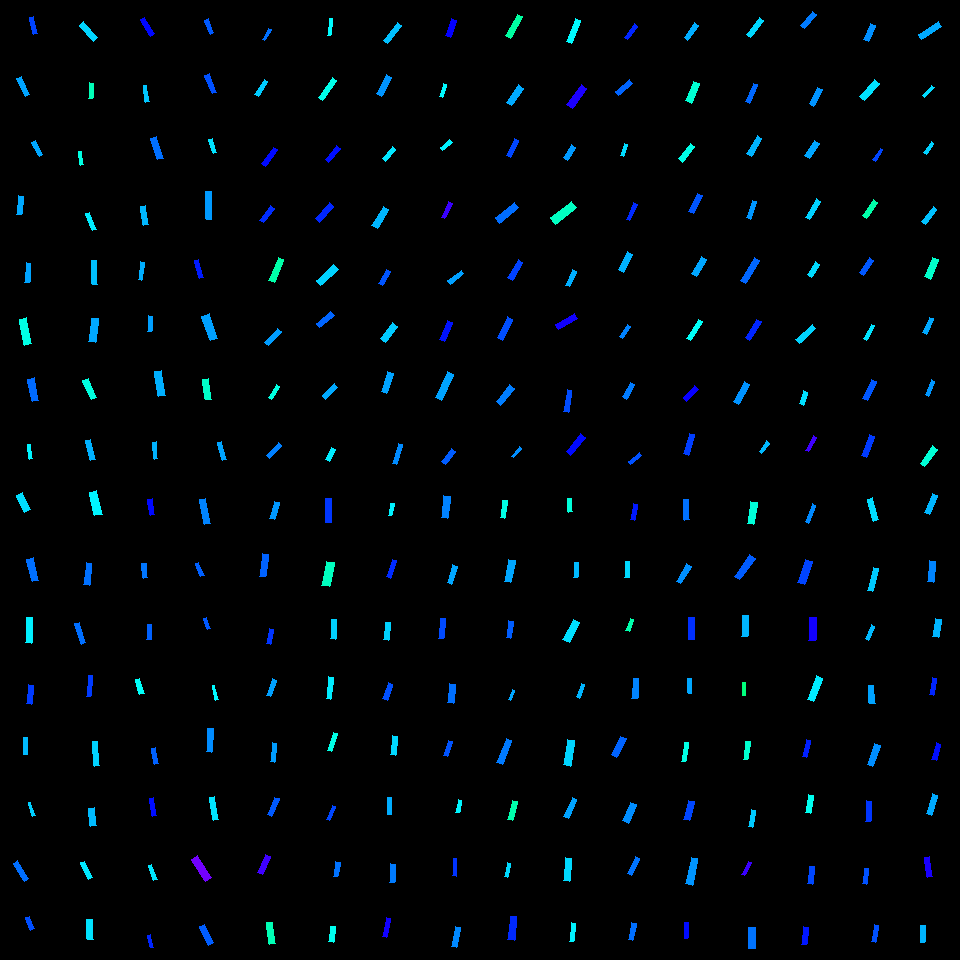

The data file committed next to this chart (first rows):
, angleRotated, color, length, logWidthLengthRatio, x, y, centerX, centerY, width, lengthRotatedProjectX, widthRotatedProjectX, lengthRotatedProjectY, widthRotatedProjectY, vertexRightBottom, vertexRightTop, vertexLeftBottom, vertexLeftTop
0, 1.359, 0.6227, 17.4, -1.456, 33.49, 25.55, 30, 30, 4.056, 3.665, 3.965, 17.01, 0.8542, (37, 33), (33, 34), (33, 16), (29, 17)
1, 1.14, 0.5594, 20.05, -1.427, 23.25, 86.84, 30, 90, 4.81, 8.364, 4.371, 18.22, 2.007, (29, 94), (25, 96), (21, 76), (16, 78)
2, 1.064, 0.5572, 15.96, -1.264, 37.13, 148.3, 30, 150, 4.51, 7.753, 3.942, 13.95, 2.19, (42, 154), (39, 156), (35, 140), (31, 142)
3, 1.66, 0.5557, 18.83, -1.322, 20.11, 205.4, 30, 210, 5.021, -1.684, 5.001, 18.76, -0.4489, (21, 214), (16, 214), (23, 196), (18, 195)
4, 1.648, 0.5595, 19.28, -1.47, 27.66, 272.6, 30, 270, 4.433, -1.488, 4.42, 19.22, -0.3423, (29, 282), (24, 282), (30, 263), (26, 262)
5, 1.365, 0.4835, 26.31, -1.28, 25.56, 331.5, 30, 330, 7.318, 5.373, 7.164, 25.75, 1.495, (31, 343), (24, 345), (26, 317), (19, 319)
6, 1.362, 0.5972, 22.73, -1.23, 33.21, 389.6, 30, 390, 6.642, 4.706, 6.498, 22.23, 1.375, (38, 400), (32, 401), (34, 377), (27, 379)
7, 1.427, 0.5068, 14.47, -1.621, 30.36, 451.8, 30, 450, 2.86, 2.075, 2.831, 14.32, 0.41, (32, 458), (29, 459), (30, 444), (27, 444)
8, 1.134, 0.5213, 19.45, -1.052, 23.62, 502.4, 30, 510, 6.79, 8.236, 6.151, 17.62, 2.876, (30, 509), (24, 512), (22, 492), (16, 495)
9, 1.311, 0.5935, 22.87, -1.192, 32.68, 569.9, 30, 570, 6.941, 5.88, 6.707, 22.1, 1.785, (38, 580), (32, 581), (33, 557), (26, 559)
10, 1.62, 0.5092, 25.53, -1.369, 29.05, 630.4, 30, 630, 6.493, -1.263, 6.485, 25.5, -0.3212, (31, 643), (25, 642), (32, 617), (26, 617)
11, 1.681, 0.6283, 18.95, -1.345, 29.86, 694.5, 30, 690, 4.938, -2.084, 4.908, 18.83, -0.543, (31, 704), (26, 703), (33, 685), (28, 684)
12, 1.562, 0.5449, 16.85, -1.383, 25.65, 746, 30, 750, 4.227, 0.1546, 4.227, 16.85, 0.03879, (27, 754), (23, 754), (27, 737), (23, 737)
13, 1.272, 0.5317, 14.6, -1.647, 31.62, 809.4, 30, 810, 2.814, 4.305, 2.689, 13.95, 0.8295, (35, 815), (32, 816), (30, 802), (28, 802)
14, 1.013, 0.5944, 21.02, -1.337, 20.93, 871.1, 30, 870, 5.518, 11.12, 4.683, 17.83, 2.92, (28, 878), (24, 881), (17, 860), (13, 863)
15, 1.221, 0.6154, 13.15, -1.165, 30.13, 923.4, 30, 930, 4.103, 4.513, 3.854, 12.35, 1.408, (34, 928), (30, 930), (29, 916), (25, 917)
16, 0.8692, 0.5274, 21.3, -1.307, 88.36, 31.33, 90, 30, 5.765, 13.75, 4.403, 16.27, 3.721, (97, 37), (93, 41), (83, 21), (79, 25)
17, 1.631, 0.4537, 15.54, -1.369, 90.75, 90.83, 90, 90, 3.953, -0.9361, 3.946, 15.51, -0.2382, (92, 98), (88, 98), (93, 83), (89, 82)
18, 1.442, 0.4812, 13.66, -1.369, 81.15, 158.1, 90, 150, 3.477, 1.754, 3.448, 13.55, 0.4463, (83, 164), (80, 165), (81, 151), (78, 151)
19, 1.185, 0.5124, 18.11, -1.458, 90.72, 221.4, 90, 210, 4.214, 6.81, 3.905, 16.78, 1.585, (96, 229), (92, 230), (89, 212), (85, 213)
20, 1.535, 0.5413, 23.92, -1.554, 94.7, 272.7, 90, 270, 5.055, 0.845, 5.052, 23.9, 0.1786, (97, 284), (92, 284), (96, 260), (91, 260)
21, 1.693, 0.5564, 23.46, -1.194, 93.68, 330.1, 90, 330, 7.112, -2.858, 7.059, 23.28, -0.8664, (95, 342), (88, 341), (98, 318), (91, 318)
22, 1.162, 0.4796, 21.29, -1.249, 89.59, 389, 90, 390, 6.105, 8.466, 5.602, 19.53, 2.428, (96, 397), (91, 399), (88, 378), (82, 380)
23, 1.337, 0.5504, 20.7, -1.393, 90.47, 449.7, 90, 450, 5.14, 4.8, 5, 20.14, 1.192, (95, 459), (90, 460), (90, 439), (85, 440)
24, 1.339, 0.5062, 24.08, -1.182, 95.68, 503.3, 90, 510, 7.384, 5.529, 7.187, 23.44, 1.695, (102, 514), (94, 515), (96, 490), (89, 492)
25, 1.68, 0.5932, 22.35, -1.37, 87.94, 574.1, 90, 570, 5.68, -2.441, 5.646, 22.21, -0.6204, (89, 585), (83, 584), (91, 563), (86, 562)
26, 1.276, 0.5946, 21.49, -1.523, 80.18, 633.1, 90, 630, 4.688, 6.246, 4.486, 20.56, 1.363, (85, 642), (81, 644), (79, 622), (74, 623)
27, 1.692, 0.6286, 21.02, -1.687, 89.41, 686.1, 90, 690, 3.89, -2.543, 3.861, 20.87, -0.4705, (90, 696), (86, 696), (92, 675), (88, 675)
28, 1.503, 0.5288, 24.74, -1.588, 95.68, 753.8, 90, 750, 5.057, 1.686, 5.045, 24.69, 0.3445, (99, 765), (94, 766), (97, 741), (92, 741)
29, 1.48, 0.5444, 17.89, -1.12, 92.54, 816.9, 90, 810, 5.834, 1.62, 5.81, 17.81, 0.5284, (96, 825), (90, 826), (94, 807), (88, 808)
30, 1.122, 0.5138, 18.55, -1.497, 86.18, 870.4, 90, 870, 4.151, 8.051, 3.739, 16.71, 1.802, (92, 877), (88, 879), (84, 861), (80, 862)
31, 1.522, 0.518, 19.83, -1.285, 90.04, 929.3, 90, 930, 5.488, 0.9684, 5.481, 19.81, 0.268, (93, 939), (87, 939), (92, 919), (86, 919)
32, 1.044, 0.662, 19.17, -1.382, 147.4, 26.6, 150, 30, 4.813, 9.636, 4.16, 16.57, 2.42, (154, 33), (150, 36), (144, 17), (140, 19)
33, 1.41, 0.5373, 16.52, -1.526, 146.3, 93.78, 150, 90, 3.592, 2.637, 3.546, 16.31, 0.5734, (149, 101), (145, 102), (146, 85), (143, 85)
34, 1.258, 0.594, 22.44, -1.375, 156.9, 148.3, 150, 150, 5.675, 6.909, 5.399, 21.35, 1.748, (163, 158), (157, 159), (156, 136), (150, 138)
35, 1.376, 0.5469, 19.12, -1.308, 144.5, 215.3, 150, 210, 5.172, 3.71, 5.074, 18.76, 1.004, (148, 224), (143, 225), (145, 205), (140, 206)
36, 1.719, 0.5527, 17.72, -1.54, 141.3, 271, 150, 270, 3.797, -2.612, 3.756, 17.52, -0.5599, (141, 280), (138, 279), (144, 262), (140, 261)
37, 1.663, 0.5626, 15.43, -1.348, 149.9, 323.7, 150, 330, 4.01, -1.418, 3.994, 15.37, -0.3684, (151, 331), (147, 331), (152, 316), (148, 315)
38, 1.411, 0.5512, 25.55, -1.369, 159.9, 383.5, 150, 390, 6.498, 4.062, 6.416, 25.23, 1.033, (165, 395), (158, 396), (161, 370), (154, 371)
39, 1.478, 0.5497, 17.02, -1.53, 155.4, 450.4, 150, 450, 3.685, 1.572, 3.67, 16.94, 0.3405, (157, 458), (154, 459), (156, 441), (152, 442)
40, 1.412, 0.6613, 16.32, -1.208, 151.2, 506.9, 150, 510, 4.877, 2.573, 4.816, 16.11, 0.7689, (154, 514), (150, 515), (152, 498), (147, 499)
41, 1.466, 0.5893, 14.83, -1.228, 144.8, 570.7, 150, 570, 4.343, 1.547, 4.319, 14.75, 0.4529, (147, 577), (143, 578), (146, 563), (141, 563)
42, 1.6, 0.6027, 14.75, -1.217, 149.3, 632.2, 150, 630, 4.367, -0.4258, 4.365, 14.74, -0.1261, (151, 639), (146, 639), (151, 624), (147, 624)
43, 1.258, 0.4965, 15.79, -1.247, 139.7, 686.4, 150, 690, 4.536, 4.866, 4.316, 15.02, 1.398, (144, 693), (139, 694), (139, 678), (135, 679)
44, 1.381, 0.6028, 16.17, -1.383, 155.1, 756.2, 150, 750, 4.055, 3.049, 3.982, 15.88, 0.7647, (158, 763), (154, 764), (155, 747), (151, 748)
45, 1.403, 0.6588, 18.29, -1.496, 152.7, 807, 150, 810, 4.097, 3.062, 4.039, 18.04, 0.6857, (156, 815), (152, 816), (153, 797), (149, 798)
46, 1.213, 0.5158, 15.91, -1.51, 152.8, 872.6, 150, 870, 3.515, 5.573, 3.292, 14.91, 1.231, (157, 879), (153, 880), (151, 864), (148, 865)
47, 1.356, 0.6424, 12.91, -1.248, 150.5, 941.2, 150, 930, 3.706, 2.747, 3.621, 12.62, 0.7885, (153, 947), (150, 947), (150, 934), (147, 935)
48, 1.178, 0.6083, 14.97, -1.37, 209.4, 26.5, 210, 30, 3.806, 5.732, 3.516, 13.83, 1.457, (213, 32), (210, 34), (208, 18), (204, 20)
49, 1.18, 0.6144, 19.9, -1.447, 210.6, 83.81, 210, 90, 4.684, 7.587, 4.33, 18.4, 1.785, (216, 92), (212, 93), (209, 73), (204, 75)
50, 1.256, 0.5188, 14.71, -1.394, 212.9, 145.6, 210, 150, 3.649, 4.56, 3.47, 13.99, 1.131, (216, 152), (213, 153), (212, 138), (208, 139)
51, 1.556, 0.5656, 28.1, -1.61, 208.6, 205.7, 210, 210, 5.614, 0.4184, 5.613, 28.09, 0.0836, (211, 219), (206, 219), (211, 191), (205, 191)
52, 1.32, 0.6497, 18.96, -1.496, 198.7, 269.3, 210, 270, 4.249, 4.706, 4.116, 18.36, 1.055, (203, 277), (199, 278), (198, 259), (194, 260)
53, 1.239, 0.5615, 26.14, -1.205, 209.6, 327.2, 210, 330, 7.836, 8.506, 7.409, 24.72, 2.549, (217, 338), (210, 340), (209, 313), (201, 316)
54, 1.466, 0.4653, 20.91, -1.237, 207, 389.2, 210, 390, 6.067, 2.182, 6.034, 20.8, 0.6332, (211, 399), (205, 399), (208, 378), (202, 379)
55, 1.301, 0.5591, 19.01, -1.478, 221.9, 451.2, 210, 450, 4.337, 5.067, 4.181, 18.33, 1.156, (226, 459), (222, 460), (221, 441), (217, 442)
56, 1.378, 0.5806, 25.53, -1.373, 204.9, 511.5, 210, 510, 6.466, 4.887, 6.346, 25.05, 1.238, (210, 523), (204, 524), (205, 498), (199, 499)
57, 1.145, 0.6039, 13.77, -1.42, 199.7, 569.5, 210, 570, 3.329, 5.69, 3.031, 12.54, 1.375, (204, 575), (200, 576), (198, 562), (195, 563)
58, 1.268, 0.6088, 11.53, -1.28, 206.9, 623.3, 210, 630, 3.206, 3.433, 3.06, 11, 0.9549, (210, 628), (207, 629), (206, 617), (203, 618)
59, 1.321, 0.503, 14.83, -1.656, 215.4, 692.8, 210, 690, 2.833, 3.668, 2.745, 14.37, 0.7005, (218, 699), (215, 700), (214, 685), (212, 685)
... 196 more rows
